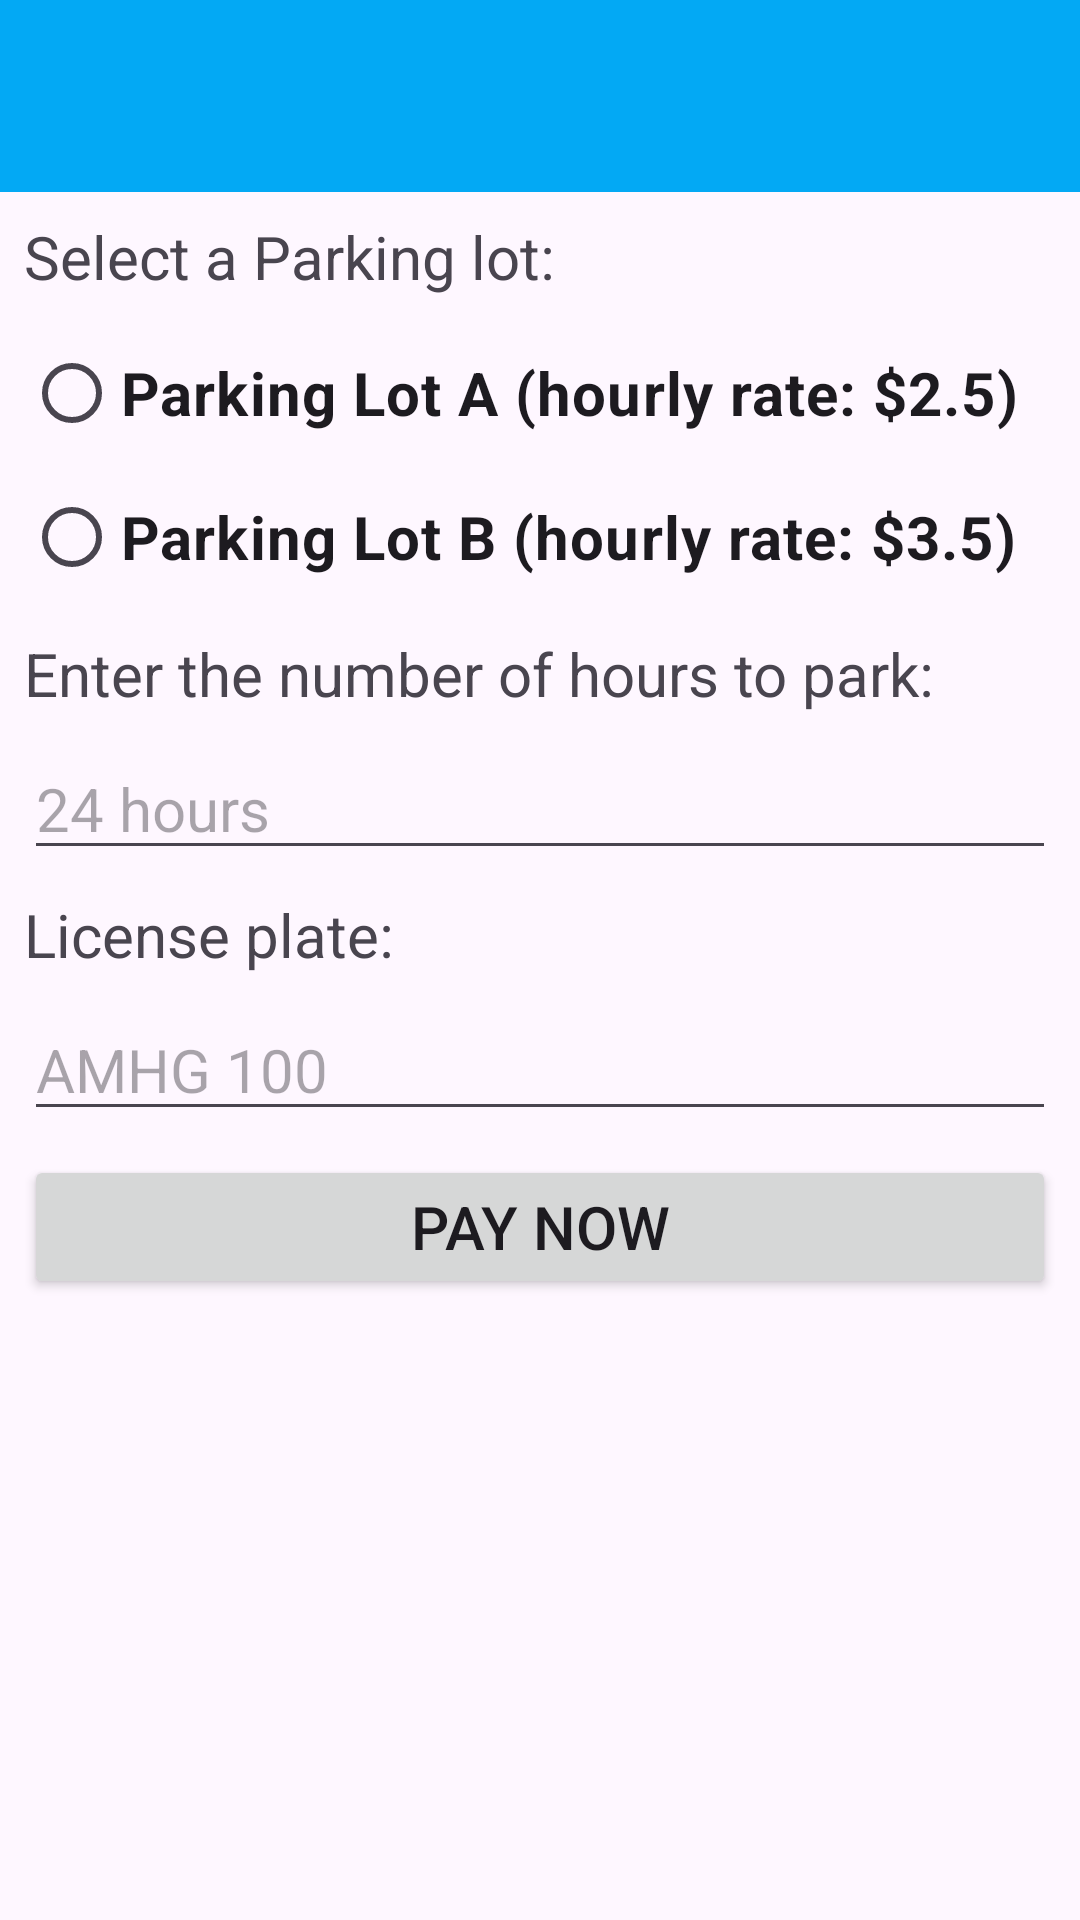

Layout XML and referenced resources for this Android screen:
<!-- AndroidManifest.xml: application theme Theme.PARKING_Yan -->
<!-- res/layout/activity_main.xml -->
<?xml version="1.0" encoding="utf-8"?>
<androidx.constraintlayout.widget.ConstraintLayout xmlns:android="http://schemas.android.com/apk/res/android"
    xmlns:app="http://schemas.android.com/apk/res-auto"
    xmlns:tools="http://schemas.android.com/tools"
    android:layout_width="match_parent"
    android:layout_height="match_parent"
    android:layout_margin="8dp"
    tools:context=".MainActivity">

    <androidx.appcompat.widget.Toolbar
        android:id="@+id/menu_toolbar"
        android:layout_width="match_parent"
        android:layout_height="wrap_content"
        android:background="#03A9F4"
        app:layout_constraintStart_toStartOf="parent"
        app:layout_constraintEnd_toEndOf="parent"
        app:layout_constraintTop_toTopOf="parent"/>

    <TextView
        android:id="@+id/tv_title1"
        android:layout_width="match_parent"
        android:layout_height="wrap_content"
        android:text="Select a Parking lot:"
        android:textSize="20sp"
        android:layout_margin="8dp"
        app:layout_constraintStart_toStartOf="parent"
        app:layout_constraintTop_toBottomOf="@+id/menu_toolbar" />

    <RadioGroup
        android:id="@+id/radioGroup"
        android:layout_width="match_parent"
        android:layout_height="wrap_content"
        android:layout_margin="8dp"
        app:layout_constraintStart_toStartOf="parent"
        app:layout_constraintTop_toBottomOf="@+id/tv_title1">

        <RadioButton
            android:id="@+id/rbtn_a"
            android:layout_width="wrap_content"
            android:layout_height="wrap_content"
            android:text="Parking Lot A (hourly rate: $2.5)"
            android:textSize="20sp"
            android:textStyle="bold" />

        <RadioButton
            android:id="@+id/rbtn_b"
            android:layout_width="wrap_content"
            android:layout_height="wrap_content"
            android:text="Parking Lot B (hourly rate: $3.5)"
            android:textSize="20sp"
            android:textStyle="bold" />
    </RadioGroup>

    <TextView
        android:id="@+id/tv_title2"
        android:layout_width="match_parent"
        android:layout_height="wrap_content"
        android:layout_margin="8dp"
        android:text="Enter the number of hours to park:"
        android:textSize="20sp"
        app:layout_constraintStart_toStartOf="parent"
        app:layout_constraintTop_toBottomOf="@+id/radioGroup" />

    <EditText
        android:id="@+id/et_hours"
        android:layout_width="match_parent"
        android:layout_height="wrap_content"
        android:layout_margin="8dp"
        android:hint="24 hours"
        android:textSize="20sp"
        android:inputType="number"
        app:layout_constraintTop_toBottomOf="@+id/tv_title2" />

    <TextView
        android:id="@+id/tv_title3"
        android:layout_width="match_parent"
        android:layout_height="wrap_content"
        android:layout_margin="8dp"
        android:text="License plate:"
        android:textSize="20sp"
        app:layout_constraintStart_toStartOf="parent"
        app:layout_constraintTop_toBottomOf="@+id/et_hours" />

    <EditText
        android:id="@+id/et_lp"
        android:layout_width="match_parent"
        android:layout_height="wrap_content"
        android:layout_margin="8dp"
        android:hint="AMHG 100"
        android:textSize="20sp"
        android:inputType="text"
        app:layout_constraintTop_toBottomOf="@+id/tv_title3" />

    <Button
        android:id="@+id/btn_pay"
        android:layout_width="match_parent"
        android:layout_height="wrap_content"
        android:layout_margin="8dp"
        android:text="PAY NOW"
        android:textSize="20sp"
        app:layout_constraintTop_toBottomOf="@+id/et_lp" />

    <TextView
        android:id="@+id/tv_receipt"
        android:layout_width="match_parent"
        android:layout_height="wrap_content"
        android:layout_margin="8dp"
        android:textSize="20sp"
        android:textStyle="bold"
        android:paddingStart="32dp"
        app:layout_constraintStart_toStartOf="parent"
        app:layout_constraintTop_toBottomOf="@+id/btn_pay" />

</androidx.constraintlayout.widget.ConstraintLayout>
<!-- resources referenced by this layout -->
<resources>
  <style name="Theme.PARKING_Yan" parent="Base.Theme.PARKING_Yan" />
  <style name="Base.Theme.PARKING_Yan" parent="Theme.Material3.DayNight.NoActionBar">
          
          
      </style>
</resources>
